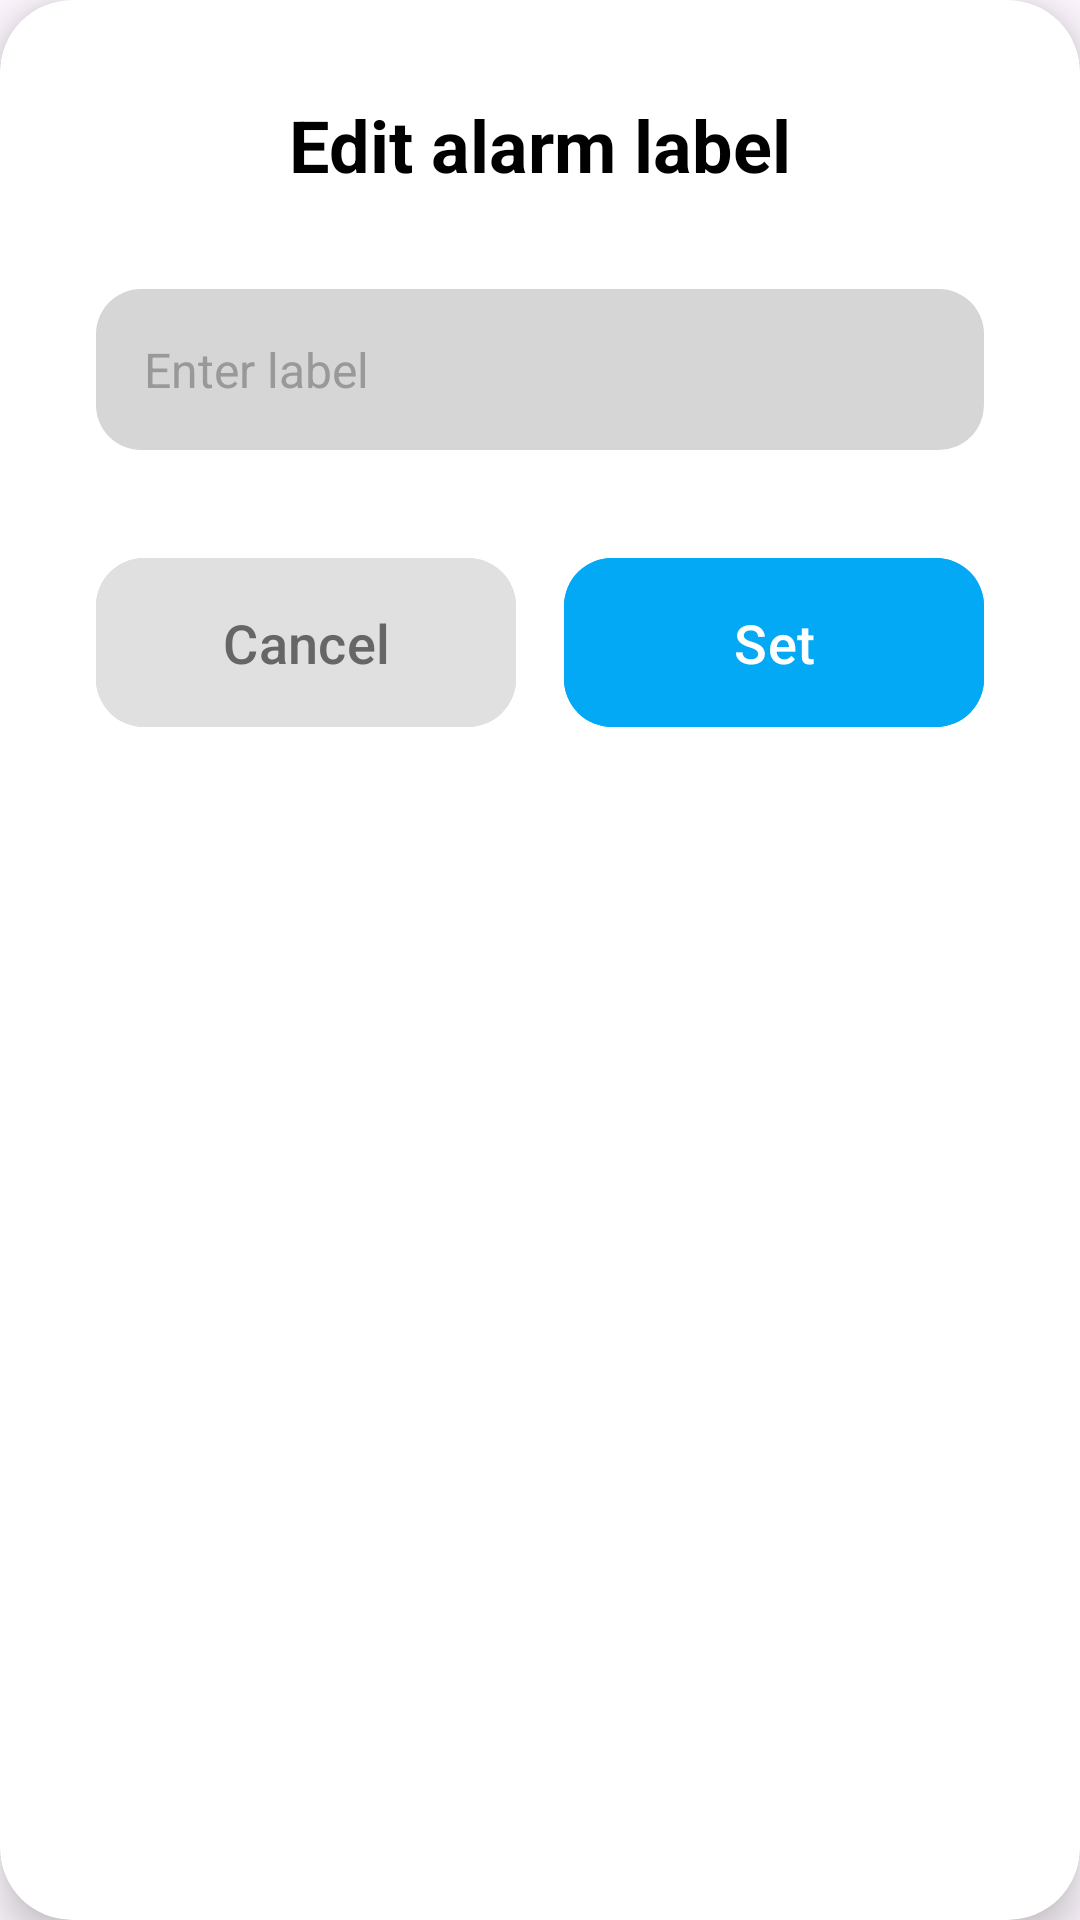

Write the Android layout XML for this screen, with the resource values it uses.
<!-- AndroidManifest.xml: application theme Theme.WakeUpNerd -->
<!-- res/layout/dialog_edit_label.xml -->
<?xml version="1.0" encoding="utf-8"?>
<androidx.cardview.widget.CardView xmlns:android="http://schemas.android.com/apk/res/android"
    xmlns:app="http://schemas.android.com/apk/res-auto"
    android:layout_width="match_parent"
    android:layout_height="wrap_content"
    android:layout_margin="32dp"
    app:cardBackgroundColor="@android:color/white"
    app:cardCornerRadius="24dp"
    app:cardElevation="8dp">

    <androidx.constraintlayout.widget.ConstraintLayout
        android:layout_width="match_parent"
        android:layout_height="wrap_content"
        android:padding="32dp">

        <TextView
            android:id="@+id/tvDialogTitle"
            android:layout_width="wrap_content"
            android:layout_height="wrap_content"
            android:text="Edit alarm label"
            android:textColor="@android:color/black"
            android:textSize="24sp"
            android:textStyle="bold"
            app:layout_constraintEnd_toEndOf="parent"
            app:layout_constraintStart_toStartOf="parent"
            app:layout_constraintTop_toTopOf="parent" />

        <EditText
            android:id="@+id/editLabel"
            android:layout_width="0dp"
            android:layout_height="wrap_content"
            android:layout_marginTop="32dp"
            android:background="@drawable/input_rounded"
            android:hint="Enter label"
            android:padding="16dp"
            android:textColor="@android:color/black"
            android:textColorHint="#999999"
            android:textSize="16sp"
            app:layout_constraintEnd_toEndOf="parent"
            app:layout_constraintStart_toStartOf="parent"
            app:layout_constraintTop_toBottomOf="@id/tvDialogTitle" />

        <com.google.android.material.button.MaterialButton
            android:id="@+id/btnDialogCancel"
            android:layout_width="0dp"
            android:layout_height="wrap_content"
            android:layout_marginTop="32dp"
            android:layout_marginEnd="8dp"
            android:backgroundTint="#E0E0E0"
            android:paddingVertical="16dp"
            android:text="Cancel"
            android:textColor="#666666"
            android:textSize="18sp"
            app:cornerRadius="16dp"
            app:rippleColor="#40666666"
            app:layout_constraintEnd_toStartOf="@id/btnDialogSet"
            app:layout_constraintStart_toStartOf="parent"
            app:layout_constraintTop_toBottomOf="@id/editLabel" />

        <com.google.android.material.button.MaterialButton
            android:id="@+id/btnDialogSet"
            android:layout_width="0dp"
            android:layout_height="wrap_content"
            android:layout_marginStart="8dp"
            android:backgroundTint="#03A9F4"
            android:paddingVertical="16dp"
            android:text="Set"
            android:textColor="@android:color/white"
            android:textSize="18sp"
            app:cornerRadius="16dp"
            app:rippleColor="#40FFFFFF"
            app:layout_constraintEnd_toEndOf="parent"
            app:layout_constraintStart_toEndOf="@id/btnDialogCancel"
            app:layout_constraintTop_toTopOf="@id/btnDialogCancel" />

    </androidx.constraintlayout.widget.ConstraintLayout>

</androidx.cardview.widget.CardView>
<!-- resources referenced by this layout -->
<resources>
  <!-- drawable input_rounded (drawable) -->
  <?xml version="1.0" encoding="utf-8"?>
  <shape xmlns:android="http://schemas.android.com/apk/res/android"
      android:shape="rectangle">
  
          <solid android:color="#D6D6D6" />   
      <corners android:radius="15dp" />
  </shape>
  <style name="Theme.WakeUpNerd" parent="Base.Theme.WakeUpNerd" />
  <style name="Base.Theme.WakeUpNerd" parent="Theme.Material3.DayNight.NoActionBar">
          
          
  
      </style>
</resources>
